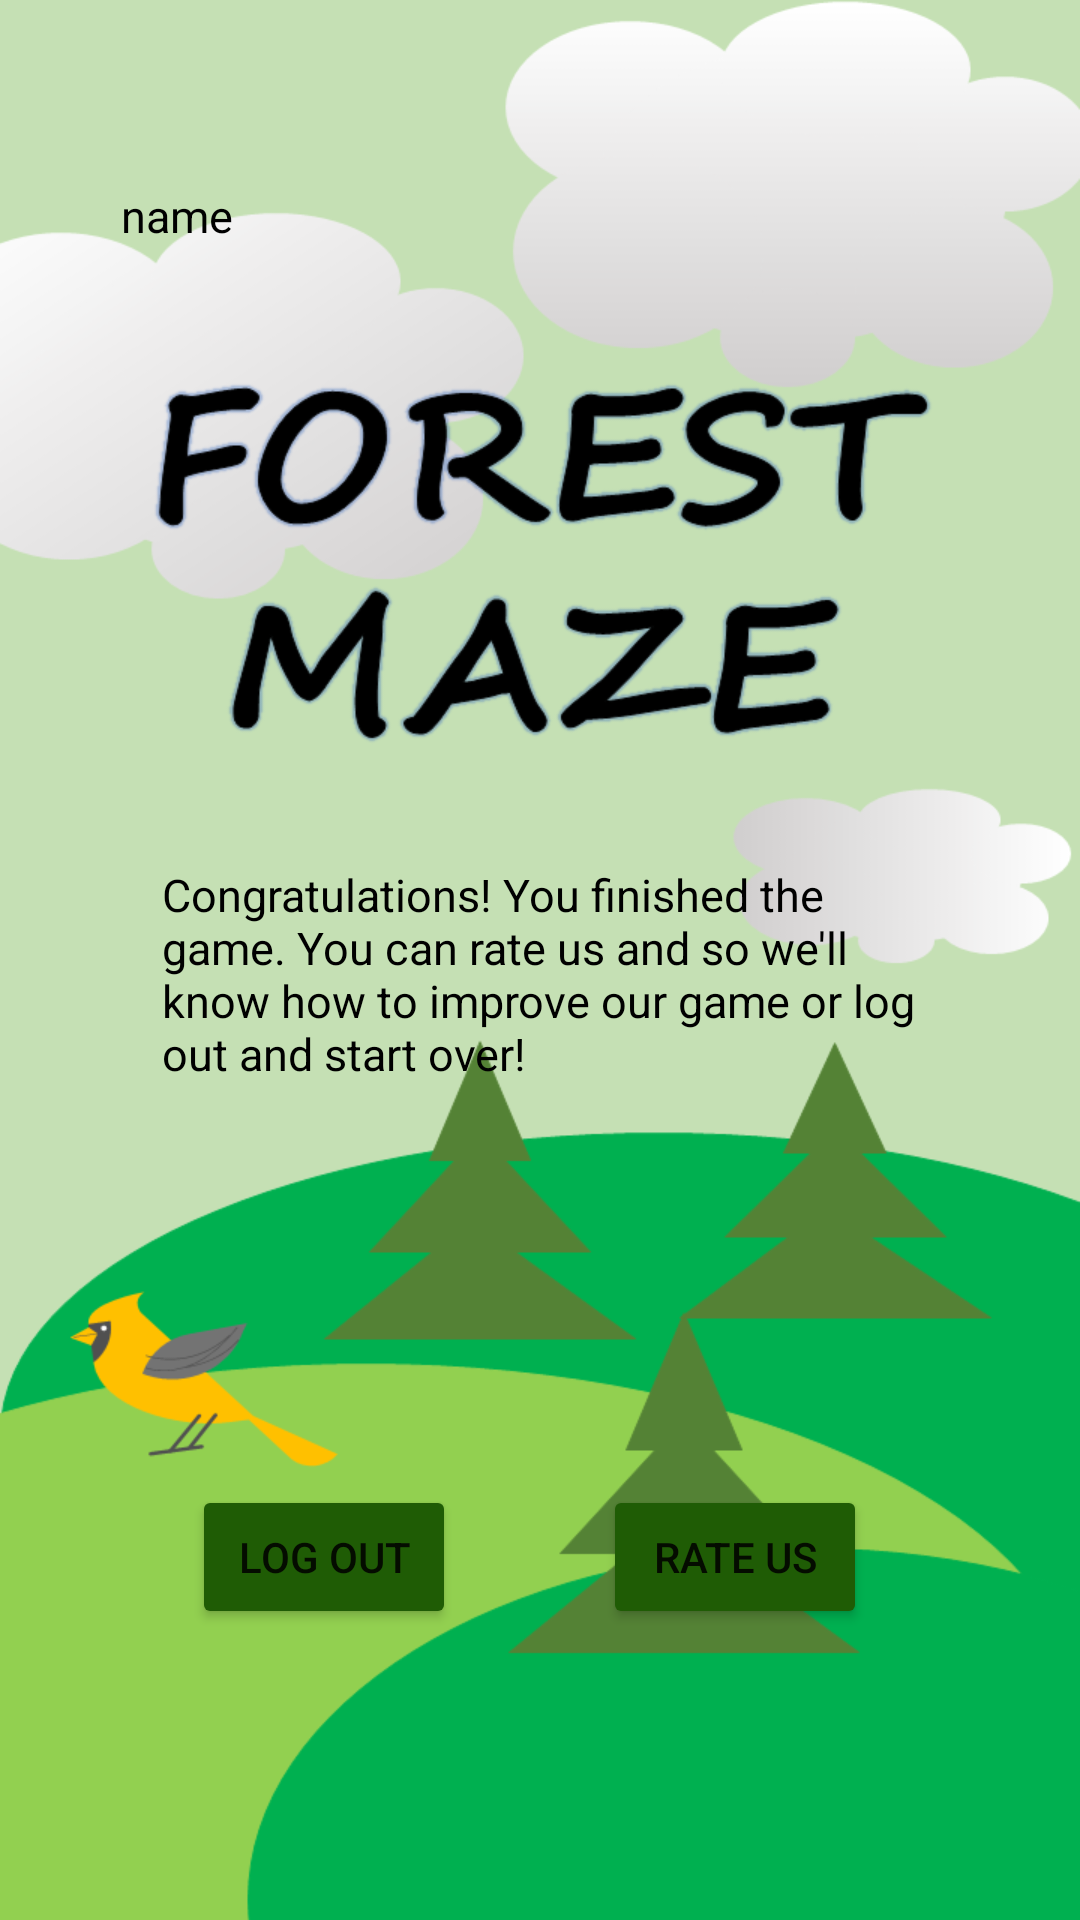

Produce the Android XML layout that renders to this screen, including the resource entries it uses.
<!-- AndroidManifest.xml: application theme Theme.ForestMaze -->
<!-- res/layout/activity_finish_screen.xml -->
<?xml version="1.0" encoding="utf-8"?>
<androidx.constraintlayout.widget.ConstraintLayout xmlns:android="http://schemas.android.com/apk/res/android"
    xmlns:app="http://schemas.android.com/apk/res-auto"
    xmlns:tools="http://schemas.android.com/tools"
    android:layout_width="match_parent"
    android:layout_height="match_parent"
    android:background="@drawable/img45"
    tools:context=".FinishScreen">


    <TextView
        android:id="@+id/finishText"
        android:layout_width="0dp"
        android:layout_height="76dp"
        android:layout_marginStart="54dp"
        android:layout_marginEnd="54dp"
        android:layout_marginBottom="276dp"
        android:text="Congratulations! You finished the game. You can rate us and so we'll know how to improve our game or log out and start over!"
        android:textColor="@color/black"
        android:textSize="15dp"
        app:layout_constraintBottom_toBottomOf="parent"
        app:layout_constraintEnd_toEndOf="parent"
        app:layout_constraintStart_toStartOf="parent" />

    <Button
        android:id="@+id/log_out_btn"
        android:layout_width="wrap_content"
        android:layout_height="wrap_content"
        android:layout_marginStart="64dp"
        android:backgroundTint="@color/green"
        android:onClick="onClickLogOut"
        android:text="LOG OUT"
        app:layout_constraintBaseline_toBaselineOf="@+id/rate_us"
        app:layout_constraintStart_toStartOf="parent" />

    <Button
        android:id="@+id/rate_us"
        android:layout_width="wrap_content"
        android:layout_height="wrap_content"
        android:layout_marginStart="49dp"
        android:layout_marginBottom="97dp"
        android:backgroundTint="@color/green"
        android:onClick="onClickRateGame"
        android:text="RATE US"
        app:layout_constraintBottom_toBottomOf="parent"
        app:layout_constraintStart_toEndOf="@+id/log_out_btn" />

    <TextView
        android:id="@+id/summary_text"
        android:layout_width="0dp"
        android:layout_height="67dp"
        android:layout_marginStart="56dp"
        android:layout_marginEnd="56dp"
        android:layout_marginBottom="4dp"
        android:fontFamily="@font/aclonica"
        android:text=""
        android:textColor="@color/black"
        android:textSize="15dp"
        app:layout_constraintBottom_toTopOf="@+id/finishText"
        app:layout_constraintEnd_toEndOf="parent"
        app:layout_constraintHorizontal_bias="0.0"
        app:layout_constraintStart_toStartOf="parent" />

    <ImageView
        android:id="@+id/profile_iv"
        android:layout_width="83dp"
        android:layout_height="77dp"
        android:layout_marginTop="16dp"
        android:layout_marginBottom="14dp"
        app:layout_constraintBottom_toTopOf="@+id/user_name_tv"
        app:layout_constraintEnd_toEndOf="@+id/user_name_tv"
        app:layout_constraintHorizontal_bias="0.0"
        app:layout_constraintStart_toStartOf="@+id/user_name_tv"
        app:layout_constraintTop_toTopOf="parent" />

    <TextView
        android:id="@+id/user_name_tv"
        android:layout_width="86dp"
        android:layout_height="26dp"
        android:layout_marginStart="16dp"
        android:layout_marginBottom="603dp"
        android:text="name"
        android:gravity="center"
        android:textColor="@color/black"
        android:textSize="15dp"
        app:layout_constraintBottom_toBottomOf="parent"
        app:layout_constraintStart_toStartOf="parent"
        app:layout_constraintTop_toBottomOf="@+id/profile_iv" />
</androidx.constraintlayout.widget.ConstraintLayout>
<!-- resources referenced by this layout -->
<resources>
  <color name="black">#FF000000</color>
  <color name="green">#1F5C05</color>
  <!-- drawable img45: png bitmap (drawable, 83534 bytes) -->
  <style name="Theme.ForestMaze" parent="Theme.MaterialComponents.DayNight.DarkActionBar">
          
          <item name="colorPrimary">@color/purple_500</item>
          <item name="colorPrimaryVariant">@color/purple_700</item>
          <item name="colorOnPrimary">@color/white</item>
          
          <item name="colorSecondary">@color/teal_200</item>
          <item name="colorSecondaryVariant">@color/teal_700</item>
          <item name="colorOnSecondary">@color/black</item>
          
          <item name="android:statusBarColor" tools:targetApi="l">?attr/colorPrimaryVariant</item>
          
      </style>
  <color name="purple_500">#FF6200EE</color>
  <color name="purple_700">#FF3700B3</color>
  <color name="white">#FFFFFFFF</color>
  <color name="teal_200">#FF03DAC5</color>
  <color name="teal_700">#FF018786</color>
</resources>
